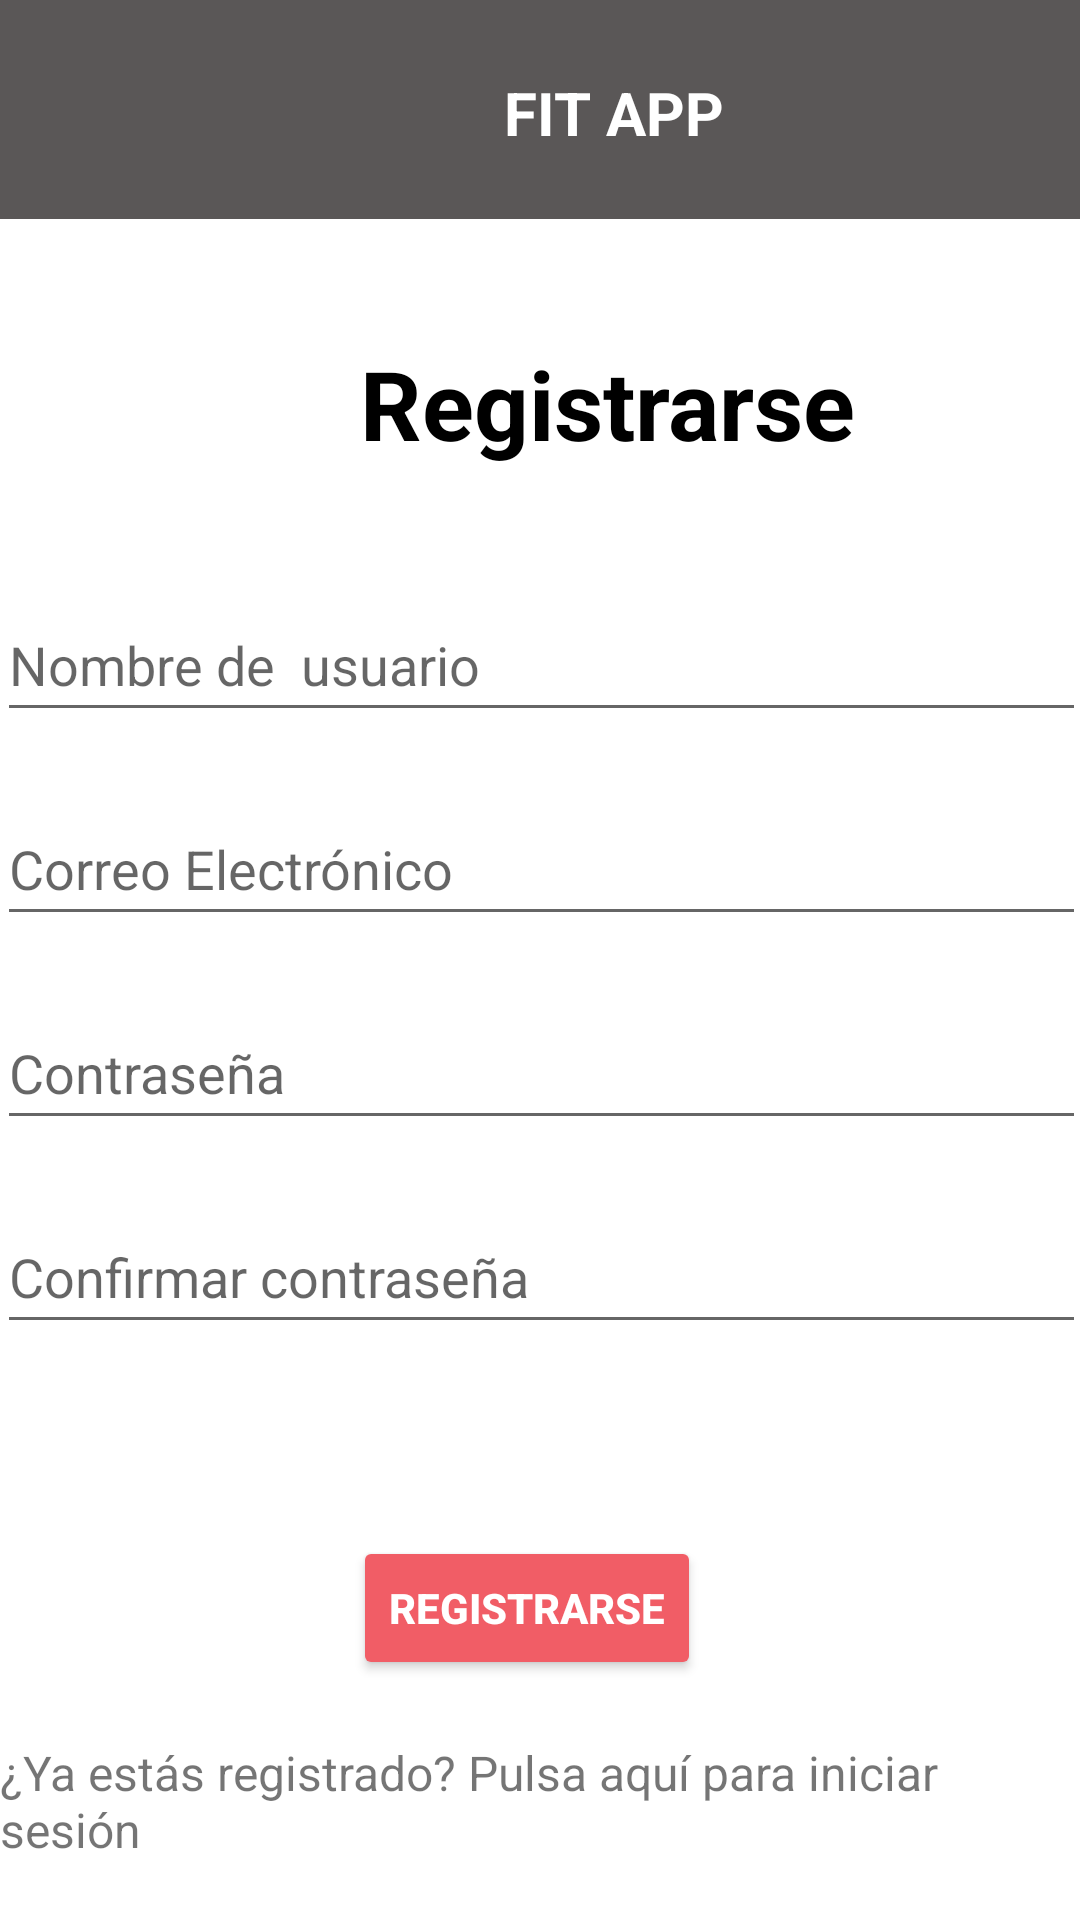

Write the Android layout XML for this screen, with the resource values it uses.
<!-- AndroidManifest.xml: application theme Theme.FitAppV09 -->
<!-- res/layout/activity_register.xml -->
<?xml version="1.0" encoding="utf-8"?>
<androidx.constraintlayout.widget.ConstraintLayout xmlns:android="http://schemas.android.com/apk/res/android"
    xmlns:app="http://schemas.android.com/apk/res-auto"
    xmlns:tools="http://schemas.android.com/tools"
    android:layout_width="match_parent"
    android:layout_height="match_parent">

    <EditText
        android:id="@+id/txtRegistroNombreUsuario"
        android:layout_width="363dp"
        android:layout_height="48dp"
        android:layout_marginStart="24dp"
        android:layout_marginTop="196dp"
        android:layout_marginEnd="24dp"
        android:ems="10"
        android:hint="Nombre de  usuario"
        android:inputType="text"
        app:layout_constraintEnd_toEndOf="parent"
        app:layout_constraintStart_toStartOf="parent"
        app:layout_constraintTop_toTopOf="parent"
        tools:ignore="TextContrastCheck" />

    <EditText
        android:id="@+id/txtRegistroCorreo"
        android:layout_width="363dp"
        android:layout_height="48dp"
        android:layout_marginStart="24dp"
        android:layout_marginTop="20dp"
        android:layout_marginEnd="24dp"
        android:ems="10"
        android:hint="Correo Electrónico"
        android:inputType="textEmailAddress"
        app:layout_constraintEnd_toEndOf="parent"
        app:layout_constraintStart_toStartOf="parent"
        app:layout_constraintTop_toBottomOf="@+id/txtRegistroNombreUsuario"
        tools:ignore="TextContrastCheck" />

    <EditText
        android:id="@+id/txtRegistroContrasena"
        android:layout_width="363dp"
        android:layout_height="48dp"
        android:layout_marginStart="24dp"
        android:layout_marginTop="20dp"
        android:layout_marginEnd="24dp"
        android:ems="10"
        android:hint="Contraseña"
        android:inputType="textPassword"
        app:layout_constraintEnd_toEndOf="parent"
        app:layout_constraintStart_toStartOf="parent"
        app:layout_constraintTop_toBottomOf="@+id/txtRegistroCorreo" />

    <EditText
        android:id="@+id/txtRegistroConfirmarContrasena"
        android:layout_width="363dp"
        android:layout_height="48dp"
        android:layout_marginStart="24dp"
        android:layout_marginTop="20dp"
        android:layout_marginEnd="24dp"
        android:ems="10"
        android:hint="Confirmar contraseña"
        android:inputType="textPassword"
        app:layout_constraintEnd_toEndOf="parent"
        app:layout_constraintStart_toStartOf="parent"
        app:layout_constraintTop_toBottomOf="@+id/txtRegistroContrasena"
        tools:ignore="TextContrastCheck" />

    <androidx.appcompat.widget.Toolbar
        android:id="@+id/toolbar"
        android:layout_width="413dp"
        android:layout_height="73dp"
        android:background="#5A5757"
        android:minHeight="?attr/actionBarSize"
        android:theme="?attr/actionBarTheme"
        app:layout_constraintEnd_toEndOf="parent"
        app:layout_constraintStart_toStartOf="parent"
        app:layout_constraintTop_toTopOf="parent" />

    <TextView
        android:id="@+id/titulo3"
        android:layout_width="wrap_content"
        android:layout_height="wrap_content"
        android:layout_marginStart="168dp"
        android:layout_marginTop="24dp"
        android:text="FIT APP"
        android:textColor="#FFFFFF"
        android:textSize="20sp"
        android:textStyle="bold"
        app:layout_constraintStart_toStartOf="parent"
        app:layout_constraintTop_toTopOf="parent" />

    <TextView
        android:id="@+id/lbIRegistrarse"
        android:layout_width="wrap_content"
        android:layout_height="wrap_content"
        android:layout_marginStart="120dp"
        android:layout_marginTop="40dp"
        android:text="Registrarse"
        android:textColor="#000000"
        android:textSize="32sp"
        android:textStyle="bold"
        app:layout_constraintStart_toStartOf="parent"
        app:layout_constraintTop_toBottomOf="@+id/toolbar" />

    <TextView
        android:id="@+id/linkCambioIniciaSesion"
        android:layout_width="wrap_content"
        android:layout_height="wrap_content"
        android:layout_marginStart="24dp"
        android:layout_marginTop="20dp"
        android:layout_marginEnd="24dp"
        android:clickable="true"
        android:onClick="onClick"
        android:text="¿Ya estás registrado? Pulsa aquí para iniciar sesión"
        android:textSize="16sp"
        app:layout_constraintEnd_toEndOf="parent"
        app:layout_constraintStart_toStartOf="parent"
        app:layout_constraintTop_toBottomOf="@id/btnRegistro" />

    <Button
        android:id="@+id/btnRegistro"
        android:layout_width="wrap_content"
        android:layout_height="wrap_content"
        android:layout_marginStart="133dp"
        android:layout_marginTop="64dp"
        android:layout_marginEnd="142dp"
        android:backgroundTint="#F15D66"
        android:onClick="onClick"
        android:text="Registrarse"
        android:textColor="#FFFFFF"
        android:textStyle="bold"
        app:cornerRadius="25dp"
        app:layout_constraintEnd_toEndOf="parent"
        app:layout_constraintStart_toStartOf="parent"
        app:layout_constraintTop_toBottomOf="@+id/txtRegistroConfirmarContrasena" />

</androidx.constraintlayout.widget.ConstraintLayout>
<!-- resources referenced by this layout -->
<resources>
  <style name="Theme.FitAppV09" parent="Theme.MaterialComponents.DayNight.DarkActionBar">
          
          <item name="colorPrimary">@color/purple_500</item>
          <item name="colorPrimaryVariant">@color/purple_700</item>
          <item name="colorOnPrimary">@color/white</item>
          
          <item name="colorSecondary">@color/teal_200</item>
          <item name="colorSecondaryVariant">@color/teal_700</item>
          <item name="colorOnSecondary">@color/black</item>
          
          <item name="android:statusBarColor" tools:targetApi="l">?attr/colorPrimaryVariant</item>
          
          <item name="windowActionBar">false</item>
          <item name="windowNoTitle">true</item>
      </style>
  <color name="purple_500">#FF6200EE</color>
  <color name="purple_700">#FF3700B3</color>
  <color name="white">#FFFFFFFF</color>
  <color name="teal_200">#FF03DAC5</color>
  <color name="teal_700">#FF018786</color>
  <color name="black">#FF000000</color>
</resources>
